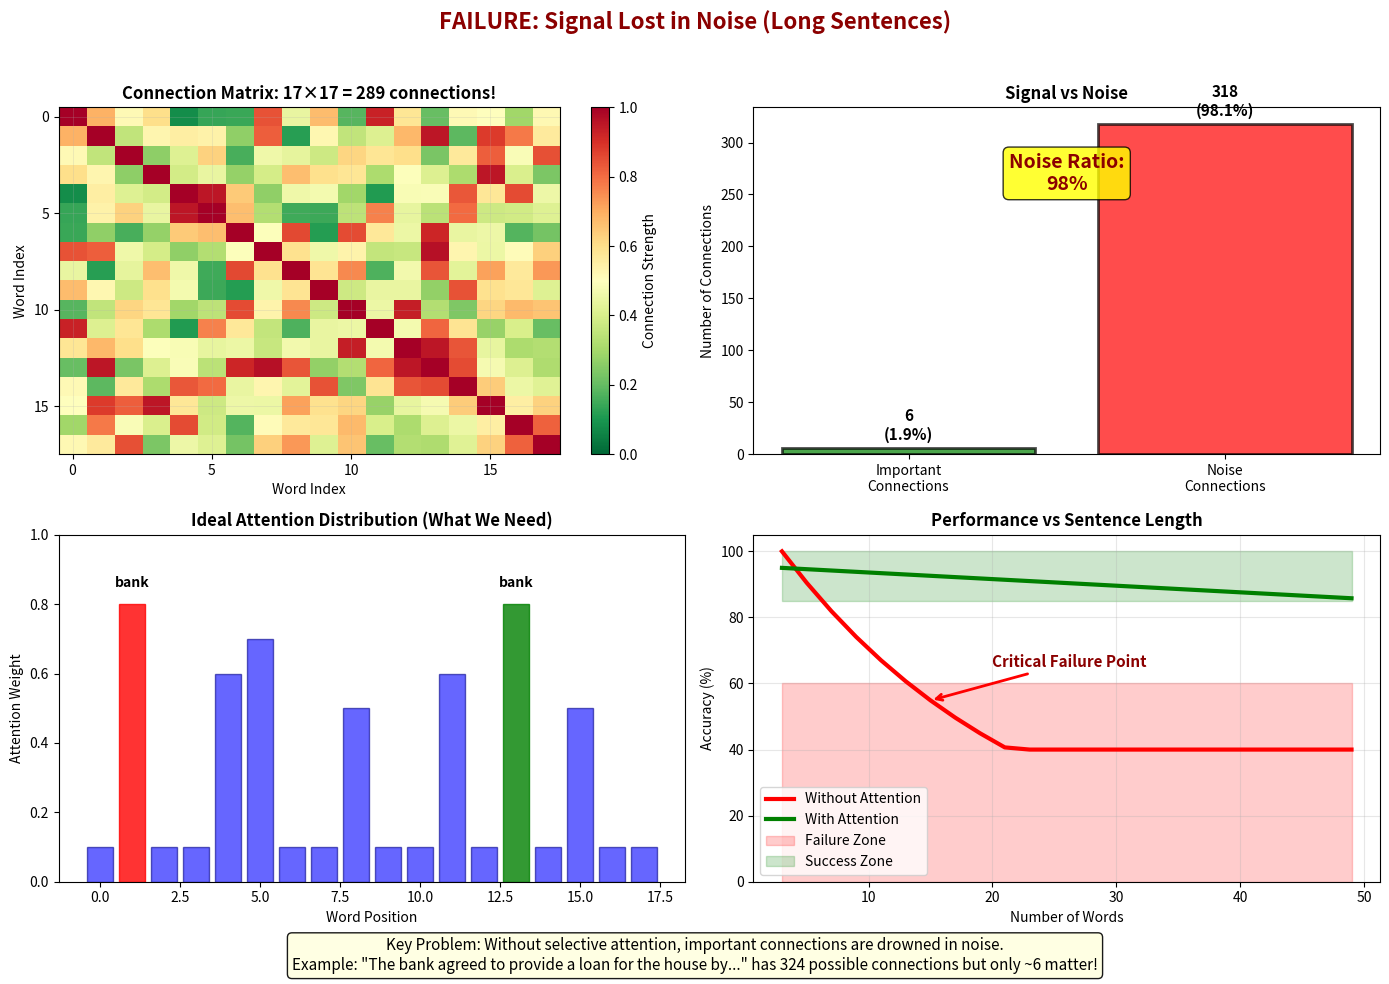

Reproduce this figure in Python. (Note: this script raises an exception after producing the figure.)
import matplotlib.pyplot as plt
import numpy as np

# Create figure with subplots
fig, axes = plt.subplots(2, 2, figsize=(14, 10))

# Sentence for analysis
sentence = "The bank agreed to provide a loan for the house by the river bank after reviewing the application"
words = sentence.split()
n_words = len(words)

# Subplot 1: Connection density heatmap
ax1 = axes[0, 0]
# Create a random connection matrix (simulating all connections)
np.random.seed(42)
connection_matrix = np.random.rand(n_words, n_words)
np.fill_diagonal(connection_matrix, 1.0)

# Make it symmetric
connection_matrix = (connection_matrix + connection_matrix.T) / 2

# Highlight important connections (make them stand out)
important_pairs = [(1, 13), (13, 1), (4, 5), (5, 4), (12, 13), (13, 12)]
for i, j in important_pairs:
    connection_matrix[i, j] = 0.95

im1 = ax1.imshow(connection_matrix, cmap='RdYlGn_r', aspect='auto', vmin=0, vmax=1)
ax1.set_title('Connection Matrix: 17×17 = 289 connections!', fontsize=12, weight='bold')
ax1.set_xlabel('Word Index', fontsize=10)
ax1.set_ylabel('Word Index', fontsize=10)
plt.colorbar(im1, ax=ax1, label='Connection Strength')

# Add grid
ax1.set_xticks(np.arange(0, n_words, 5))
ax1.set_yticks(np.arange(0, n_words, 5))
ax1.grid(True, alpha=0.3, linewidth=0.5)

# Subplot 2: Signal vs Noise ratio
ax2 = axes[0, 1]
categories = ['Important\nConnections', 'Noise\nConnections']
values = [len(important_pairs), n_words*n_words - len(important_pairs)]
colors = ['green', 'red']

bars = ax2.bar(categories, values, color=colors, alpha=0.7, edgecolor='black', linewidth=2)
ax2.set_title('Signal vs Noise', fontsize=12, weight='bold')
ax2.set_ylabel('Number of Connections', fontsize=10)

# Add value labels on bars
for bar, val in zip(bars, values):
    height = bar.get_height()
    ax2.text(bar.get_x() + bar.get_width()/2., height + 5,
            f'{val}\n({val/sum(values)*100:.1f}%)',
            ha='center', va='bottom', fontsize=11, weight='bold')

# Add noise ratio annotation
ax2.text(0.5, max(values)*0.8, f'Noise Ratio:\n{values[1]/sum(values)*100:.0f}%',
        ha='center', fontsize=14, weight='bold', color='darkred',
        bbox=dict(boxstyle='round', facecolor='yellow', alpha=0.8))

# Subplot 3: Attention distribution (what should happen)
ax3 = axes[1, 0]
word_importance = np.zeros(n_words)
# Set importance for key words
key_words = {
    1: 0.8,   # bank (1)
    4: 0.6,   # provide
    5: 0.7,   # loan
    8: 0.5,   # house
    11: 0.6,  # river
    13: 0.8,  # bank (2)
    15: 0.5   # reviewing
}
for idx, importance in key_words.items():
    word_importance[idx] = importance

# Others get minimal attention
for i in range(n_words):
    if i not in key_words:
        word_importance[i] = 0.1

bars3 = ax3.bar(range(n_words), word_importance, color='blue', alpha=0.6, edgecolor='darkblue')
ax3.set_title('Ideal Attention Distribution (What We Need)', fontsize=12, weight='bold')
ax3.set_xlabel('Word Position', fontsize=10)
ax3.set_ylabel('Attention Weight', fontsize=10)
ax3.set_ylim([0, 1])

# Highlight the two "bank" words
bars3[1].set_color('red')
bars3[1].set_alpha(0.8)
bars3[13].set_color('green')
bars3[13].set_alpha(0.8)

# Add word labels for important words
for idx in [1, 13]:
    ax3.text(idx, word_importance[idx] + 0.05, words[idx],
            ha='center', fontsize=10, weight='bold')

# Subplot 4: Performance degradation curve
ax4 = axes[1, 1]
sentence_lengths = np.arange(3, 51, 2)
# Performance drops as sentence length increases
performance = 100 * np.exp(-0.05 * (sentence_lengths - 3))
performance = np.maximum(performance, 40)  # Floor at 40%

ax4.plot(sentence_lengths, performance, 'r-', linewidth=3, label='Without Attention')
# With attention mechanism (stays high)
performance_attention = 95 - 0.2 * (sentence_lengths - 3)
performance_attention = np.maximum(performance_attention, 85)
ax4.plot(sentence_lengths, performance_attention, 'g-', linewidth=3, label='With Attention')

ax4.fill_between(sentence_lengths, 0, 60, alpha=0.2, color='red', label='Failure Zone')
ax4.fill_between(sentence_lengths, 85, 100, alpha=0.2, color='green', label='Success Zone')

ax4.set_title('Performance vs Sentence Length', fontsize=12, weight='bold')
ax4.set_xlabel('Number of Words', fontsize=10)
ax4.set_ylabel('Accuracy (%)', fontsize=10)
ax4.set_ylim([0, 105])
ax4.grid(True, alpha=0.3)
ax4.legend(loc='lower left')

# Add critical point annotation
critical_idx = np.where(performance < 60)[0][0]
critical_length = sentence_lengths[critical_idx]
ax4.annotate('Critical Failure Point',
            xy=(critical_length, performance[critical_idx]),
            xytext=(critical_length+5, performance[critical_idx]+10),
            arrowprops=dict(arrowstyle='->', color='red', lw=2),
            fontsize=11, weight='bold', color='darkred')

# Main title
fig.suptitle('FAILURE: Signal Lost in Noise (Long Sentences)', fontsize=16, weight='bold', color='darkred')

# Add main insight box
fig.text(0.5, 0.02,
        'Key Problem: Without selective attention, important connections are drowned in noise.\n' +
        f'Example: "{sentence[:50]}..." has {n_words*n_words} possible connections but only ~6 matter!',
        ha='center', fontsize=11,
        bbox=dict(boxstyle='round', facecolor='lightyellow', alpha=0.9))

plt.tight_layout(rect=[0, 0.05, 1, 0.96])
plt.savefig('../figures/noise_visualization.pdf', dpi=300, bbox_inches='tight')
plt.close()

print("Generated noise_visualization.pdf")